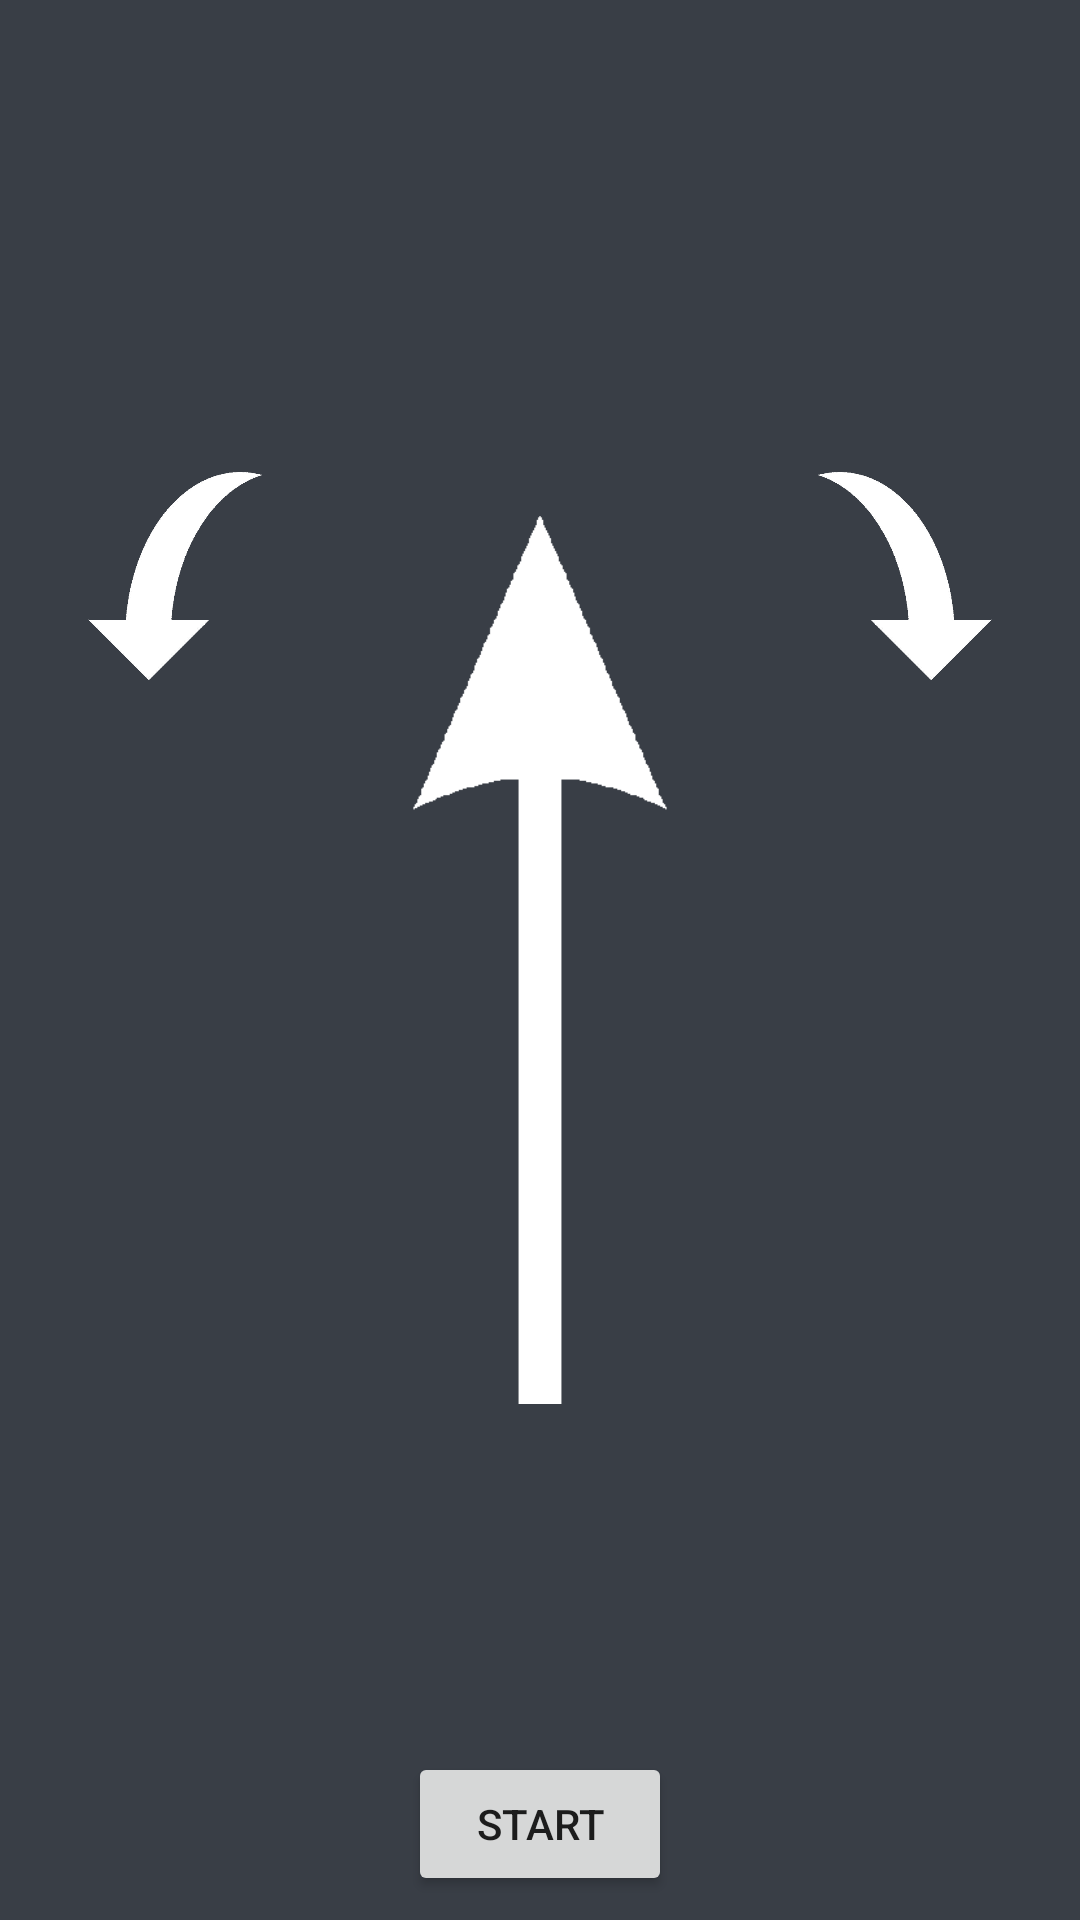

Reconstruct the res/layout file that produces this screen, plus the resources it refers to.
<!-- AndroidManifest.xml: application theme Theme.CCTeamA -->
<!-- res/layout/activity_compass.xml -->
<?xml version="1.0" encoding="utf-8"?>
<androidx.constraintlayout.widget.ConstraintLayout xmlns:android="http://schemas.android.com/apk/res/android"
    xmlns:app="http://schemas.android.com/apk/res-auto"
    xmlns:tools="http://schemas.android.com/tools"
    android:id="@+id/background"
    android:layout_width="match_parent"
    android:layout_height="match_parent"
    android:background="@color/blau_grau"
    tools:context=".CompassActivity">

    <ImageView
        android:id="@+id/curvedArrowLeft"
        android:layout_width="117dp"
        android:layout_height="304dp"
        android:layout_marginBottom="256dp"
        app:layout_constraintBottom_toBottomOf="parent"
        app:layout_constraintStart_toStartOf="parent"
        app:layout_constraintTop_toTopOf="parent"
        app:srcCompat="@drawable/curved_arrow" />

    <ImageView
        android:id="@+id/curvedArrowRight"
        android:layout_width="117dp"
        android:layout_height="304dp"
        android:layout_marginBottom="256dp"
        android:scaleX="-1"
        app:layout_constraintBottom_toBottomOf="parent"
        app:layout_constraintEnd_toEndOf="parent"
        app:layout_constraintTop_toTopOf="parent"
        app:srcCompat="@drawable/curved_arrow" />

    <ProgressBar
        android:id="@+id/spinner"
        style="?android:attr/progressBarStyle"
        android:layout_width="wrap_content"
        android:layout_height="wrap_content"
        app:layout_constraintBottom_toBottomOf="parent"
        app:layout_constraintEnd_toEndOf="parent"
        app:layout_constraintHorizontal_bias="0.498"
        app:layout_constraintStart_toStartOf="parent"
        app:layout_constraintTop_toTopOf="parent" />

    <ImageView
        android:id="@+id/arrow"
        android:layout_width="0dp"
        android:layout_height="0dp"
        android:layout_marginStart="32dp"
        android:layout_marginEnd="32dp"
        android:contentDescription="TODO"
        android:src="@drawable/pfeil"
        app:layout_constraintBottom_toBottomOf="parent"
        app:layout_constraintDimensionRatio="1:1"
        app:layout_constraintEnd_toEndOf="parent"
        app:layout_constraintStart_toStartOf="parent"
        app:layout_constraintTop_toTopOf="parent"
        tools:ignore="ImageContrastCheck"
        tools:src="@drawable/pfeil" />

    <TextView
        android:id="@+id/objectTV"
        android:layout_width="wrap_content"
        android:layout_height="wrap_content"
        android:layout_marginTop="32dp"
        android:lineSpacingExtra="34sp"
        android:textAlignment="center"
        android:textColor="#FFFFFF"
        android:textSize="24sp"
        app:layout_constraintEnd_toEndOf="parent"
        app:layout_constraintStart_toStartOf="parent"
        app:layout_constraintTop_toTopOf="parent" />

    <TextView
        android:id="@+id/time"
        android:layout_width="0dp"
        android:layout_height="46dp"
        android:layout_marginBottom="64dp"
        android:lineSpacingExtra="34sp"
        android:textAlignment="center"
        android:textColor="#FFFFFF"
        android:textSize="34sp"
        app:layout_constraintBottom_toBottomOf="parent"
        app:layout_constraintEnd_toEndOf="parent"
        app:layout_constraintHorizontal_bias="1.0"
        app:layout_constraintStart_toStartOf="parent" />

    <Button
        android:id="@+id/btnStart"
        android:layout_width="wrap_content"
        android:layout_height="wrap_content"
        android:layout_marginBottom="8dp"
        android:text="Start"
        app:layout_constraintBottom_toBottomOf="parent"
        app:layout_constraintEnd_toEndOf="parent"
        app:layout_constraintStart_toStartOf="parent" />
</androidx.constraintlayout.widget.ConstraintLayout>
<!-- resources referenced by this layout -->
<resources>
  <color name="blau_grau">#393E46</color>
  <!-- drawable curved_arrow: png bitmap (drawable, 17024 bytes) -->
  <!-- drawable pfeil: png bitmap (drawable, 4886 bytes) -->
  <style name="Theme.CCTeamA" parent="Theme.MaterialComponents.DayNight.DarkActionBar">
          
          <item name="colorPrimary">@color/purple_500</item>
          <item name="colorPrimaryVariant">@color/purple_700</item>
          <item name="colorOnPrimary">@color/white</item>
          
          <item name="colorSecondary">@color/teal_200</item>
          <item name="colorSecondaryVariant">@color/teal_700</item>
          <item name="colorOnSecondary">@color/black</item>
          
          <item name="android:statusBarColor" tools:targetApi="l">?attr/colorPrimaryVariant</item>
          
      </style>
  <color name="purple_500">#FF6200EE</color>
  <color name="purple_700">#FF3700B3</color>
  <color name="white">#FFFFFFFF</color>
  <color name="teal_200">#FF03DAC5</color>
  <color name="teal_700">#FF018786</color>
  <color name="black">#FF000000</color>
</resources>
